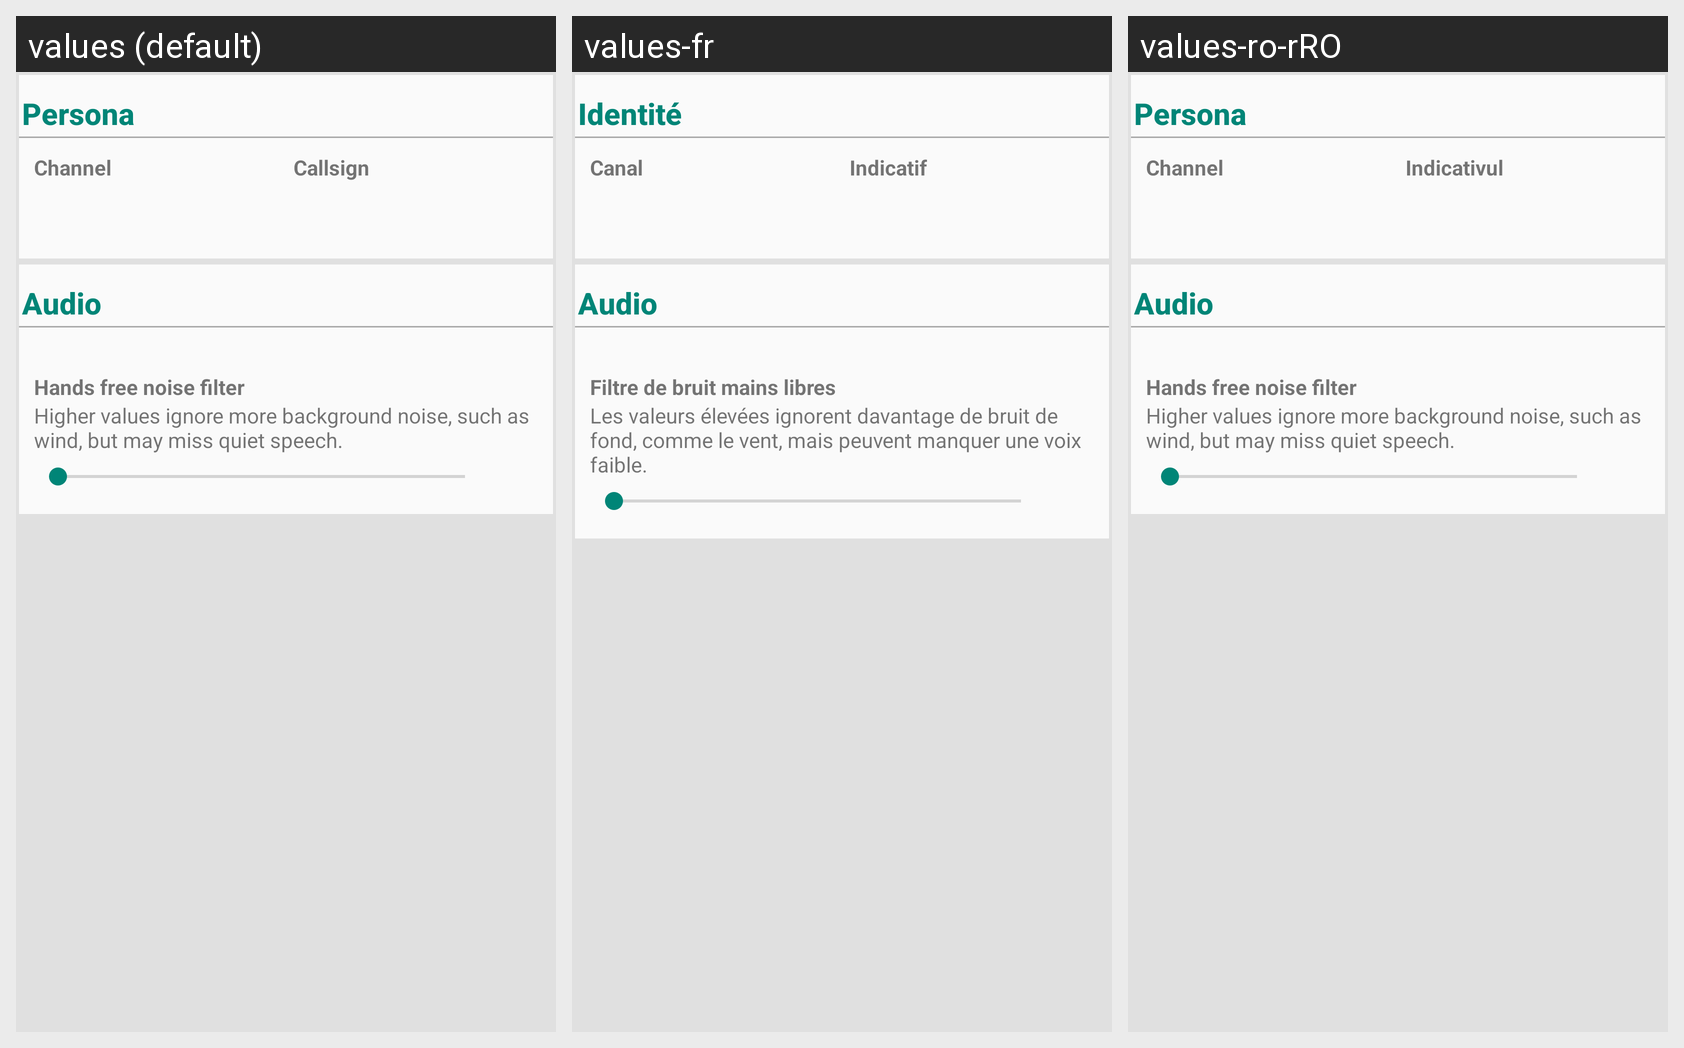

Here is an Android app screen in its default locale and in the app's own translations. Write out the translated-string differences for the strings that appear on this screen.
Android screen res/layout/fragment_settings_walkie_talkie.xml rendered under 3 locales, left to right: values (default), values-fr, values-ro-rRO. Device: Nexus 5 (rendered at 1080×1920; each locale shown at half size, 540×960, under a caption strip naming it); theme ActivityTheme.
Strings drawn on this screen, with the default value and each locale's value (text and hints the layout hard-codes, and strings that could not be matched under every locale, appear in the picture but are not listed):

walkie_talkie_persona
  values: Persona
  values-fr: Identité
  values-ro-rRO: Persona  [not translated; the default value is used]

channel
  values: Channel
  values-fr: Canal
  values-ro-rRO: Channel  [not translated; the default value is used]

callsign
  values: Callsign
  values-fr: Indicatif
  values-ro-rRO: Indicativul

walkie_talkie_audio
  values: Audio
  values-fr: Audio
  values-ro-rRO: Audio  [not translated; the default value is used]

walkie_talkie_noise_filter
  values: Hands free noise filter
  values-fr: Filtre de bruit mains libres
  values-ro-rRO: Hands free noise filter  [not translated; the default value is used]

walkie_talkie_noise_filter_description
  values: Higher values ignore more background noise, such as wind, but may miss quiet speech.
  values-fr: Les valeurs élevées ignorent davantage de bruit de fond, comme le vent, mais peuvent manquer une voix faible.
  values-ro-rRO: Higher values ignore more background noise, such as wind, but may miss quiet speech.  [not translated; the default value is used]
